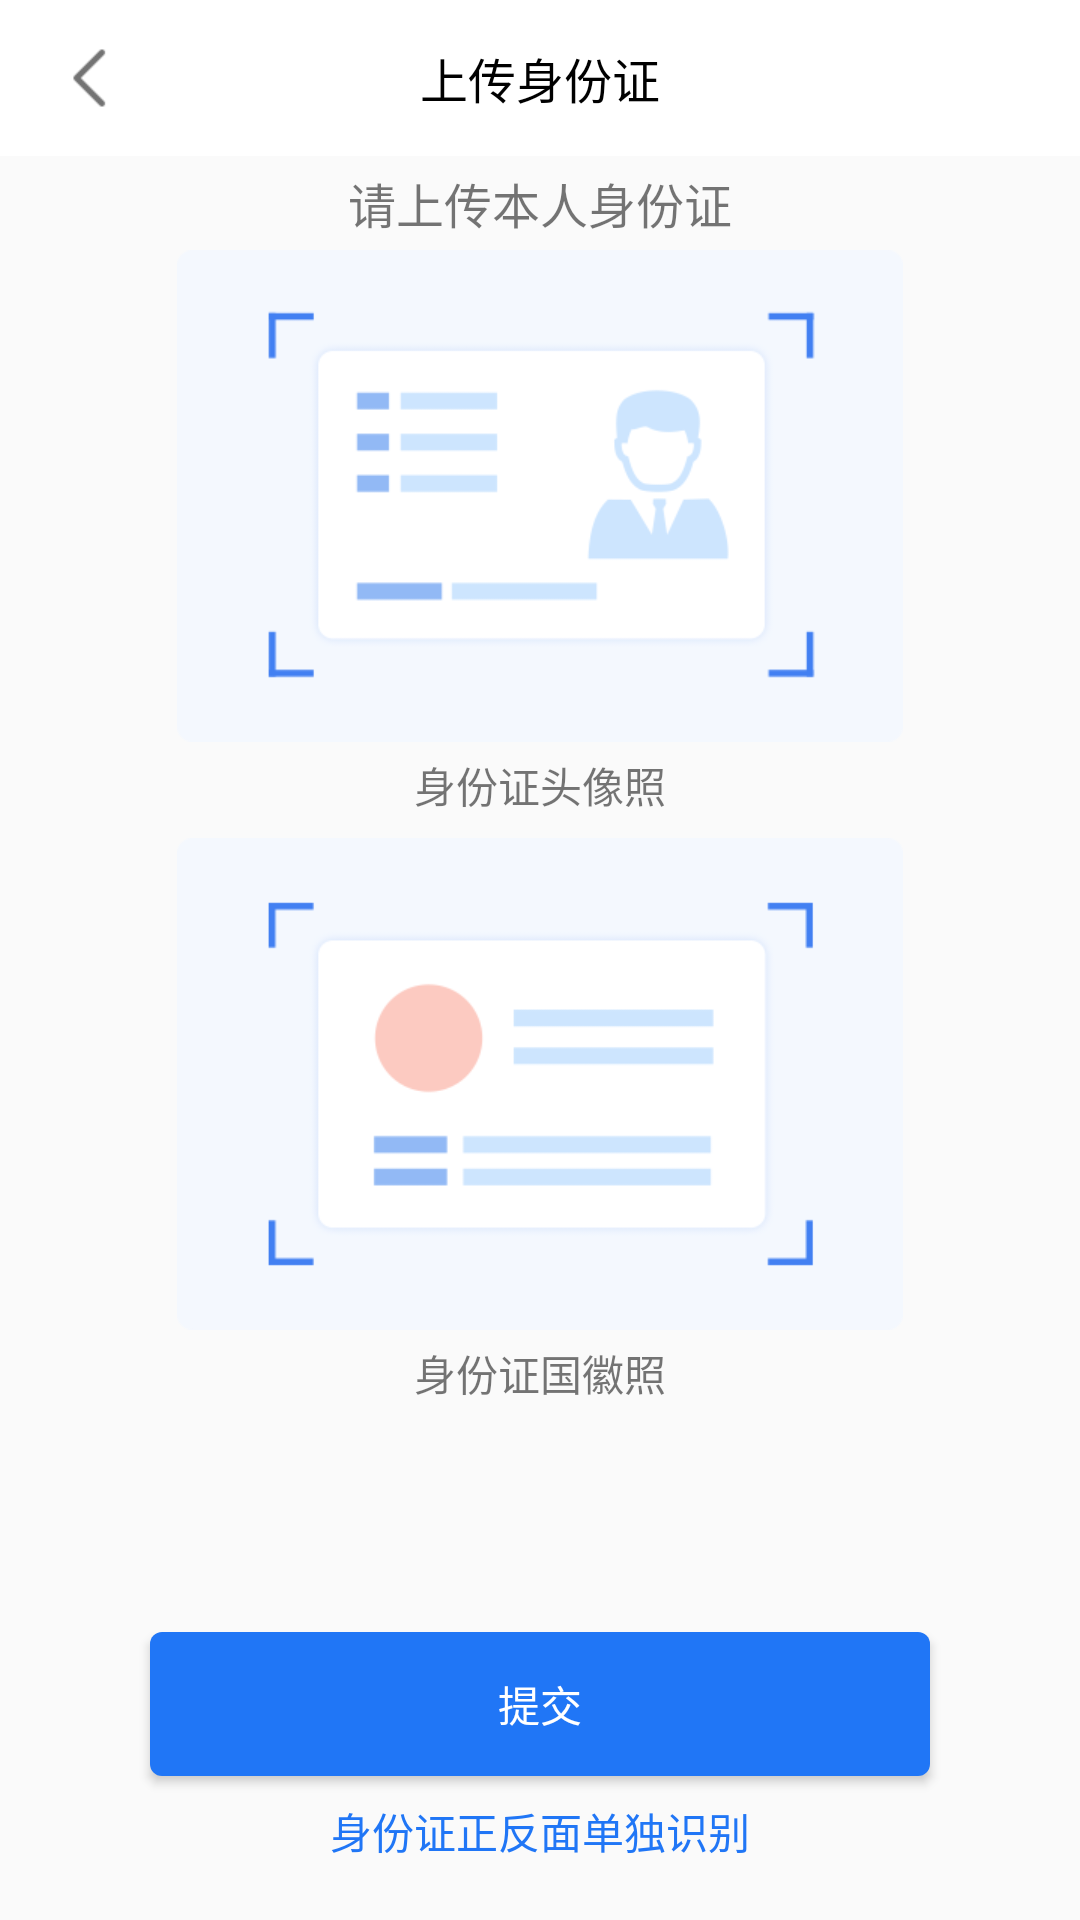

Android layout source for this screen:
<!-- AndroidManifest.xml: application theme Theme.CLSDKCoreDemo -->
<!-- res/layout/activity_id_card_ocr_test.xml -->
<?xml version="1.0" encoding="utf-8"?>
<androidx.constraintlayout.widget.ConstraintLayout xmlns:android="http://schemas.android.com/apk/res/android"
    xmlns:app="http://schemas.android.com/apk/res-auto"
    xmlns:tools="http://schemas.android.com/tools"
    android:layout_width="match_parent"
    android:layout_height="match_parent"
    tools:context=".activity.IdCardOcrTestActivity">

    <LinearLayout
        android:id="@+id/llTitle"
        android:layout_width="match_parent"
        android:layout_height="wrap_content"
        android:background="@android:color/white"
        android:orientation="vertical"
        app:layout_constraintTop_toTopOf="parent">

        <RelativeLayout
            android:id="@+id/rl_title"
            android:layout_width="match_parent"
            android:layout_height="52dp">

            <ImageView
                android:id="@+id/img_btn_back"
                android:layout_width="24dp"
                android:layout_height="24dp"
                android:layout_centerVertical="true"
                android:layout_marginLeft="20dp"
                android:scaleType="centerCrop"
                android:src="@drawable/icon_back_button" />

            <TextView
                android:id="@+id/tvTitle"
                android:layout_width="wrap_content"
                android:layout_height="wrap_content"
                android:layout_centerInParent="true"
                android:text="上传身份证"
                android:textColor="@android:color/black"
                android:textSize="16sp" />
        </RelativeLayout>
    </LinearLayout>

    <TextView
        android:id="@+id/tvMention"
        android:layout_width="match_parent"
        android:layout_height="wrap_content"
        android:gravity="center"
        android:padding="4dp"
        android:text="请上传本人身份证"
        android:textSize="16sp"
        app:layout_constraintTop_toBottomOf="@id/llTitle" />

    <ImageView
        android:id="@+id/ivFront"
        android:layout_width="242dp"
        android:layout_height="164dp"
        android:src="@drawable/icon_id_card_front"
        app:layout_constraintLeft_toLeftOf="parent"
        app:layout_constraintRight_toRightOf="parent"
        app:layout_constraintTop_toBottomOf="@id/tvMention" />

    <TextView
        android:layout_width="wrap_content"
        android:layout_height="wrap_content"
        android:layout_marginTop="4dp"
        android:text="身份证头像照"
        app:layout_constraintLeft_toLeftOf="@id/ivFront"
        app:layout_constraintRight_toRightOf="@id/ivFront"
        app:layout_constraintTop_toBottomOf="@id/ivFront" />

    <ImageView
        android:id="@+id/ivBack"
        android:layout_width="242dp"
        android:layout_height="164dp"
        android:layout_marginTop="32dp"
        android:src="@drawable/icon_id_card_back"
        app:layout_constraintLeft_toLeftOf="parent"
        app:layout_constraintRight_toRightOf="parent"
        app:layout_constraintTop_toBottomOf="@id/ivFront" />

    <TextView
        android:layout_width="wrap_content"
        android:layout_height="wrap_content"
        android:layout_marginTop="4dp"
        android:text="身份证国徽照"
        app:layout_constraintLeft_toLeftOf="@id/ivBack"
        app:layout_constraintRight_toRightOf="@id/ivBack"
        app:layout_constraintTop_toBottomOf="@id/ivBack" />

    <Button
        android:id="@+id/btnRecognize"
        android:layout_width="match_parent"
        android:layout_height="wrap_content"
        android:layout_marginLeft="50dp"
        android:layout_marginTop="15dp"
        android:layout_marginRight="50dp"
        android:layout_marginBottom="48dp"
        android:background="@drawable/ocr_blue_button_selector"
        android:text="提交"
        android:textColor="@color/white"
        app:layout_constraintBottom_toBottomOf="parent" />

    <TextView
        android:id="@+id/tvSingleDetect"
        android:layout_width="match_parent"
        android:layout_height="wrap_content"
        android:layout_marginLeft="50dp"
        android:layout_marginTop="4dp"
        android:layout_marginRight="50dp"
        android:layout_marginBottom="24dp"
        android:gravity="center"
        android:paddingTop="4dp"
        android:paddingBottom="4dp"
        android:text="身份证正反面单独识别"
        android:textColor="#2076f6"
        app:layout_constraintTop_toBottomOf="@id/btnRecognize" />

    <ProgressBar
        android:id="@+id/progressBar"
        android:layout_width="36dp"
        android:layout_height="36dp"
        android:visibility="gone"
        app:layout_constraintBottom_toBottomOf="parent"
        app:layout_constraintLeft_toLeftOf="parent"
        app:layout_constraintRight_toRightOf="parent"
        app:layout_constraintTop_toTopOf="parent" />
</androidx.constraintlayout.widget.ConstraintLayout>
<!-- resources referenced by this layout -->
<resources>
  <color name="white">#FFFFFFFF</color>
  <!-- drawable icon_back_button: png bitmap (drawable-xhdpi, 179 bytes) -->
  <!-- drawable icon_id_card_back: png bitmap (drawable-xxhdpi, 2823 bytes) -->
  <!-- drawable icon_id_card_front: png bitmap (drawable-xxhdpi, 3655 bytes) -->
  <!-- drawable ocr_blue_button_selector (drawable) -->
  <?xml version="1.0" encoding="utf-8"?>
  <selector xmlns:android="http://schemas.android.com/apk/res/android">
      <item android:state_pressed="false">
          <shape>
              <corners android:radius="4dp" />
              <solid android:color="#2076f6" />
          </shape>
      </item>
  
      <item android:state_pressed="true">
          <shape>
              <corners android:radius="4dp" />
              <solid android:color="#3a68f8" />
          </shape>
      </item>
  </selector>
  <style name="Theme.CLSDKCoreDemo" parent="Theme.AppCompat.Light.NoActionBar">
          
          <item name="colorPrimary">@color/purple_500</item>
          <item name="colorAccent">@color/purple_700</item>
          <item name="colorPrimaryDark">@color/white</item>
          <item name="android:windowLightStatusBar" tools:ignore="NewApi">true</item>
      </style>
  <color name="purple_500">#FF6200EE</color>
  <color name="purple_700">#FF3700B3</color>
</resources>
